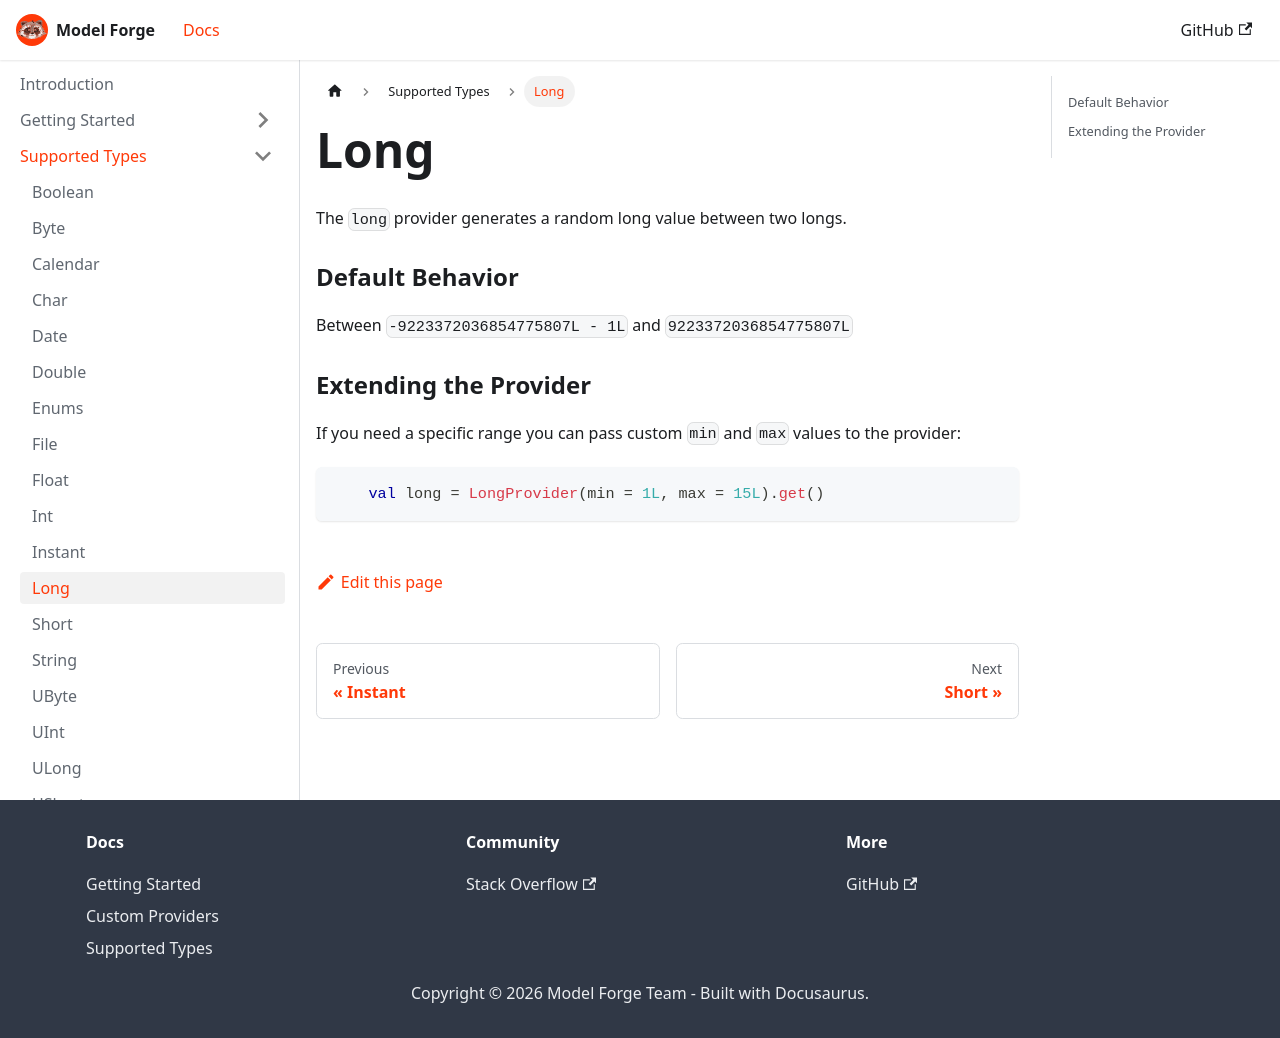

repository: HelloCuriosity/model-forge · page: docs/supported-types/long/index.html · generator: docusaurus

---
sidebar_position: 12
---

# Long

The `long` provider generates a random long value between two longs.

### Default Behavior
Between `-9223372036854775807L - 1L` and `9223372036854775807L`

### Extending the Provider

If you need a specific range you can pass custom `min` and `max` values to the provider:

```kotlin
    val long = LongProvider(min = 1L, max = 15L).get()
```
